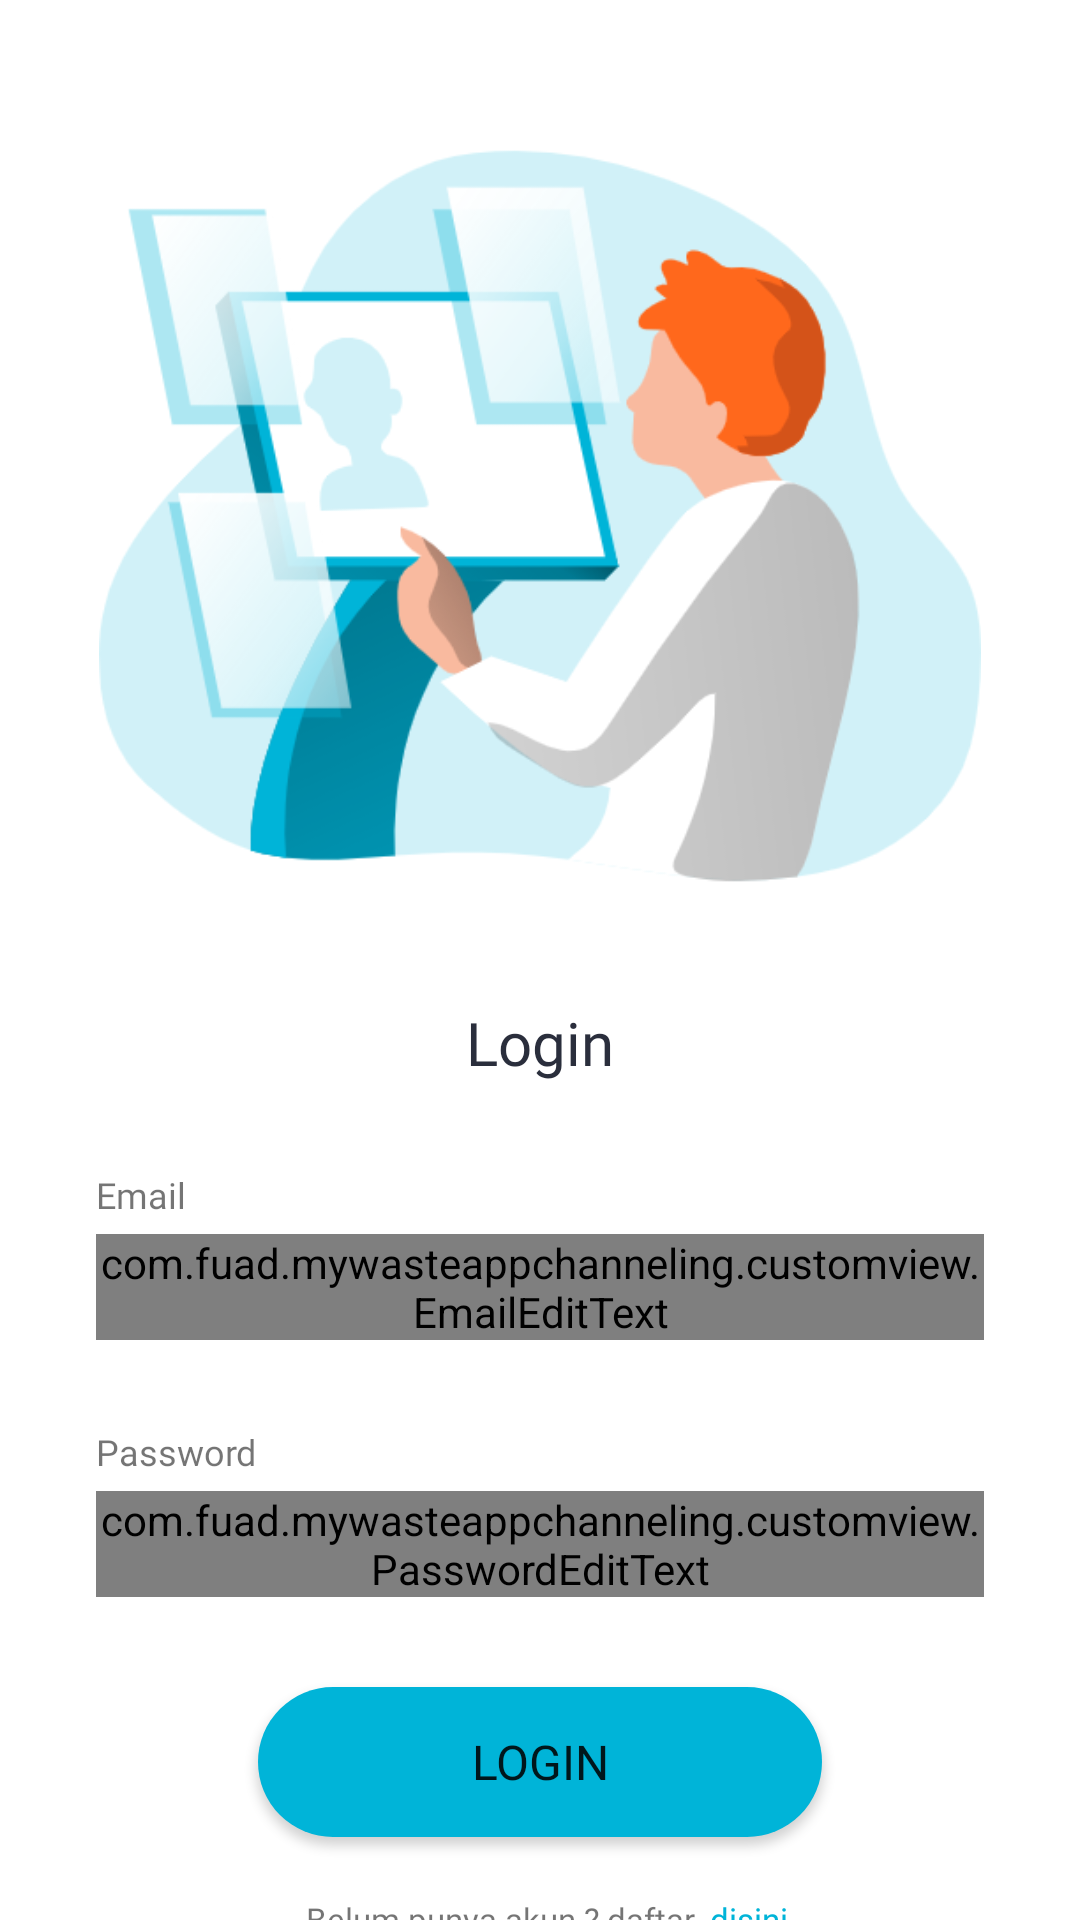

This screen was rendered from an Android layout file. Write that file and the resources it references.
<!-- AndroidManifest.xml: application theme Theme.MyWasteAppChanneling -->
<!-- res/layout/activity_login.xml -->
<?xml version="1.0" encoding="utf-8"?>
<androidx.constraintlayout.widget.ConstraintLayout xmlns:android="http://schemas.android.com/apk/res/android"
    xmlns:app="http://schemas.android.com/apk/res-auto"
    xmlns:tools="http://schemas.android.com/tools"
    android:layout_width="match_parent"
    android:layout_height="match_parent"
    tools:context=".ui.login.LoginActivity">

    <View
        android:id="@+id/view_login"
        android:layout_width="294dp"
        android:layout_height="294dp"
        android:layout_marginTop="25dp"
        android:background="@drawable/image_login"
        app:layout_constraintEnd_toEndOf="parent"
        app:layout_constraintStart_toStartOf="parent"
        app:layout_constraintTop_toTopOf="parent" />

    <TextView
        android:id="@+id/tv_login"
        android:layout_width="0dp"
        android:layout_height="wrap_content"
        android:layout_marginTop="15dp"
        android:layout_marginStart="32dp"
        android:layout_marginEnd="32dp"
        android:text="@string/login"
        android:textAlignment="center"
        android:fontFamily="@font/roboto_medium"
        android:textColor="@color/font_color"
        android:textSize="20sp"
        app:layout_constraintEnd_toEndOf="parent"
        app:layout_constraintStart_toStartOf="parent"
        app:layout_constraintTop_toBottomOf="@+id/view_login" />

    <TextView
        android:id="@+id/tv_email"
        android:layout_width="0dp"
        android:layout_height="wrap_content"
        android:layout_marginTop="29dp"
        android:fontFamily="@font/roboto_regular"
        android:text="@string/email"
        android:textSize="12sp"
        app:layout_constraintEnd_toEndOf="@+id/tv_login"
        app:layout_constraintStart_toStartOf="@+id/tv_login"
        app:layout_constraintTop_toBottomOf="@+id/tv_login" />

    <com.fuad.mywasteappchanneling.customview.EmailEditText
        android:id="@+id/edt_email"
        android:layout_width="0dp"
        android:layout_height="wrap_content"
        android:layout_marginTop="5dp"
        android:hint="@string/email_hint"
        app:layout_constraintEnd_toEndOf="@+id/tv_email"
        app:layout_constraintStart_toStartOf="@+id/tv_email"
        app:layout_constraintTop_toBottomOf="@+id/tv_email" />

    <TextView
        android:id="@+id/tv_password"
        android:layout_width="0dp"
        android:layout_height="wrap_content"
        android:layout_marginTop="29dp"
        android:fontFamily="@font/roboto_regular"
        android:text="@string/password"
        android:textSize="12sp"
        app:layout_constraintEnd_toEndOf="@+id/edt_email"
        app:layout_constraintStart_toStartOf="@+id/edt_email"
        app:layout_constraintTop_toBottomOf="@+id/edt_email" />

    <com.fuad.mywasteappchanneling.customview.PasswordEditText
        android:id="@+id/edt_password"
        android:layout_width="0dp"
        android:layout_height="wrap_content"
        android:layout_marginTop="5dp"
        android:hint="@string/hint_password"
        app:layout_constraintEnd_toEndOf="@+id/tv_password"
        app:layout_constraintStart_toStartOf="@+id/tv_password"
        app:layout_constraintTop_toBottomOf="@+id/tv_password"
        android:inputType="textPassword"/>

    <Button
        android:id="@+id/btn_login"
        android:layout_width="188dp"
        android:layout_height="50dp"
        android:layout_marginTop="30dp"
        android:text="@string/login"
        android:textSize="16sp"
        android:fontFamily="@font/roboto_regular"
        android:background="@drawable/button_style"
        app:layout_constraintEnd_toEndOf="@+id/tv_login"
        app:layout_constraintStart_toStartOf="@+id/tv_login"
        app:layout_constraintTop_toBottomOf="@+id/edt_password" />

    <TextView
        android:id="@+id/tanya"
        android:layout_width="wrap_content"
        android:layout_height="wrap_content"
        android:layout_marginStart="16dp"
        android:layout_marginTop="20dp"
        android:fontFamily="@font/roboto_regular"
        android:text="@string/tanya_belum"
        android:textSize="11sp"
        app:layout_constraintStart_toStartOf="@+id/btn_login"
        app:layout_constraintTop_toBottomOf="@+id/btn_login" />

    <TextView
        android:id="@+id/disini"
        android:layout_width="wrap_content"
        android:layout_height="wrap_content"
        android:layout_marginStart="5dp"
        android:fontFamily="@font/roboto_regular"
        android:layout_marginTop="20dp"
        android:text="@string/disini"
        android:textColor="@color/base_color"
        android:textSize="11sp"
        app:layout_constraintEnd_toEndOf="parent"
        app:layout_constraintHorizontal_bias="0.0"
        app:layout_constraintStart_toEndOf="@+id/tanya"
        app:layout_constraintTop_toBottomOf="@+id/btn_login" />

    <RelativeLayout
        android:id="@+id/view_progressbar"
        android:layout_width="0dp"
        android:layout_height="0dp"
        android:alpha="0"
        android:background="@color/base_color_light"
        app:layout_constraintBottom_toBottomOf="parent"
        app:layout_constraintEnd_toEndOf="parent"
        app:layout_constraintStart_toStartOf="parent"
        app:layout_constraintTop_toTopOf="parent">

        <ProgressBar
            android:layout_width="wrap_content"
            android:layout_height="wrap_content"
            android:layout_centerInParent="true"/>
    </RelativeLayout>
</androidx.constraintlayout.widget.ConstraintLayout>
<!-- resources referenced by this layout -->
<resources>
  <color name="base_color">#00B4D8</color>
  <color name="base_color_light">#E8F9FD</color>
  <color name="font_color">#2A2E3C</color>
  <!-- drawable button_style (drawable) -->
  <?xml version="1.0" encoding="utf-8"?>
  <selector xmlns:android="http://schemas.android.com/apk/res/android" >
      <item android:state_pressed="true" >
          <shape android:shape="rectangle"  >
              <corners android:radius="50dp" />
              <solid android:color="@color/button_on_pressed"/>
          </shape>
      </item>
      <item android:state_focused="true">
          <shape android:shape="rectangle"  >
              <corners android:radius="50dp" />
              <solid android:color="@color/button_on_pressed"/>
          </shape>
      </item>
      <item >
          <shape android:shape="rectangle"  >
              <corners android:radius="50dp" />
              <solid android:color="@color/base_color"/>
          </shape>
      </item>
  </selector>
  <!-- drawable image_login: png bitmap (drawable, 72892 bytes) -->
  <string name="disini">disini</string>
  <string name="email">Email</string>
  <string name="email_hint">Masukan email anda…</string>
  <string name="hint_password">Masukan password anda…</string>
  <string name="login">Login</string>
  <string name="password">Password</string>
  <string name="tanya_belum">Belum punya akun ?,daftar</string>
  <style name="Theme.MyWasteAppChanneling" parent="Theme.MaterialComponents.Light.DarkActionBar">
          
          <item name="colorPrimary">@color/base_color</item>
          <item name="colorPrimaryVariant">@color/button_on_pressed</item>
          <item name="colorOnPrimary">@color/white</item>
          
          <item name="colorSecondary">@color/teal_200</item>
          <item name="colorSecondaryVariant">@color/teal_700</item>
          <item name="colorOnSecondary">@color/black</item>
          
          <item name="android:statusBarColor" tools:targetApi="l">?attr/colorPrimaryVariant</item>
          
      </style>
  <color name="button_on_pressed">#0097B5</color>
  <color name="white">#FFFFFFFF</color>
  <color name="teal_200">#FF03DAC5</color>
  <color name="teal_700">#FF018786</color>
  <color name="black">#FF000000</color>
</resources>
